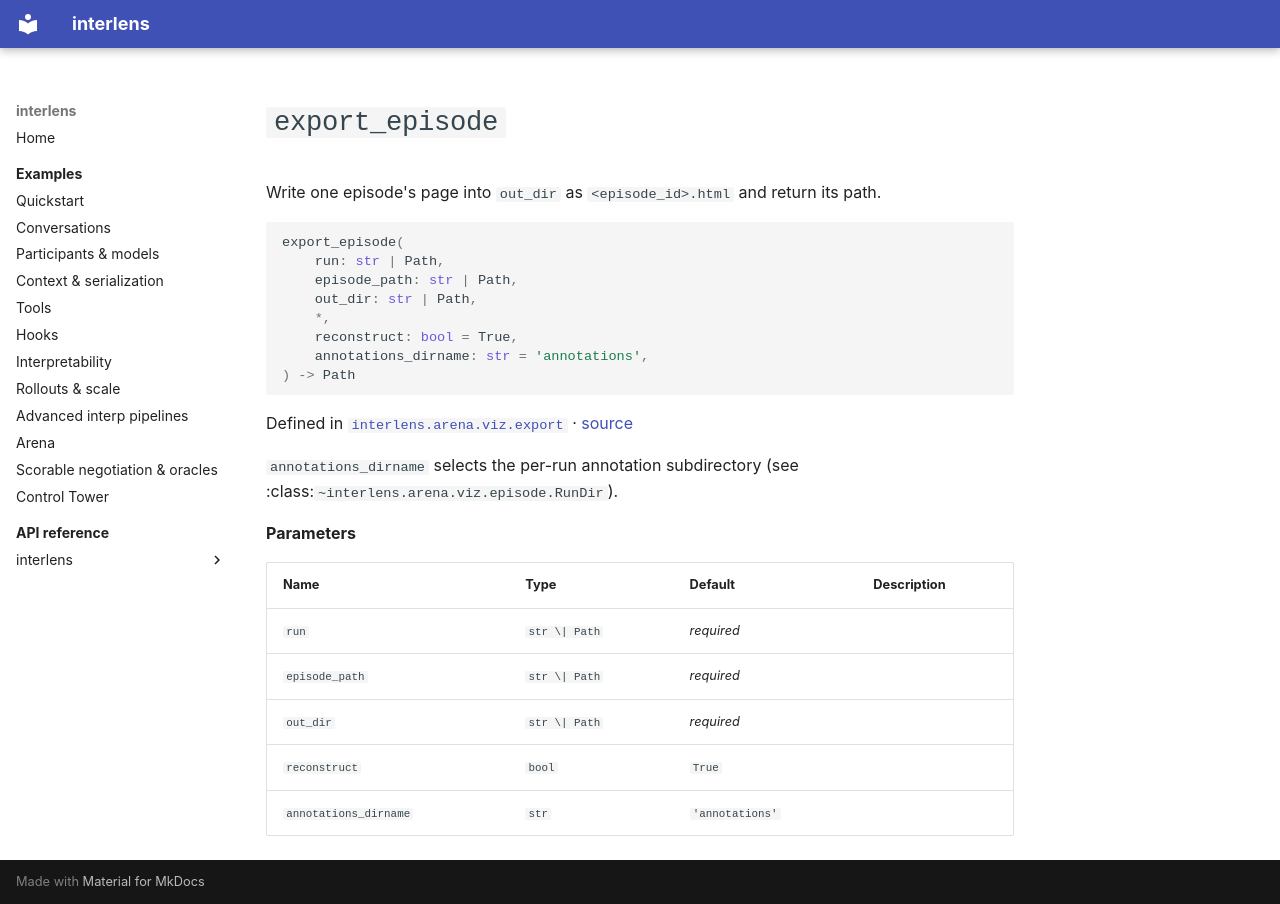

repository: Sid-MB/interlens · page: reference/interlens/arena/viz/export/export_episode/index.html · generator: mkdocs

# `export_episode`

Write one episode's page into `out_dir` as `<episode_id>.html` and return its path.

```python
export_episode(
	run: str | Path,
	episode_path: str | Path,
	out_dir: str | Path,
	*,
	reconstruct: bool = True,
	annotations_dirname: str = 'annotations',
) -> Path
```

Defined in [`interlens.arena.viz.export`](index.md) · [source](https://github.com/Sid-MB/interlens/blob/main/src/interlens/arena/viz/export.py#L191-L201)

`annotations_dirname` selects the per-run annotation subdirectory (see
:class:`~interlens.arena.viz.episode.RunDir`).

**Parameters**

| Name | Type | Default | Description |
|---|---|---|---|
| `run` | `str \| Path` | *required* |  |
| `episode_path` | `str \| Path` | *required* |  |
| `out_dir` | `str \| Path` | *required* |  |
| `reconstruct` | `bool` | `True` |  |
| `annotations_dirname` | `str` | `'annotations'` |  |
